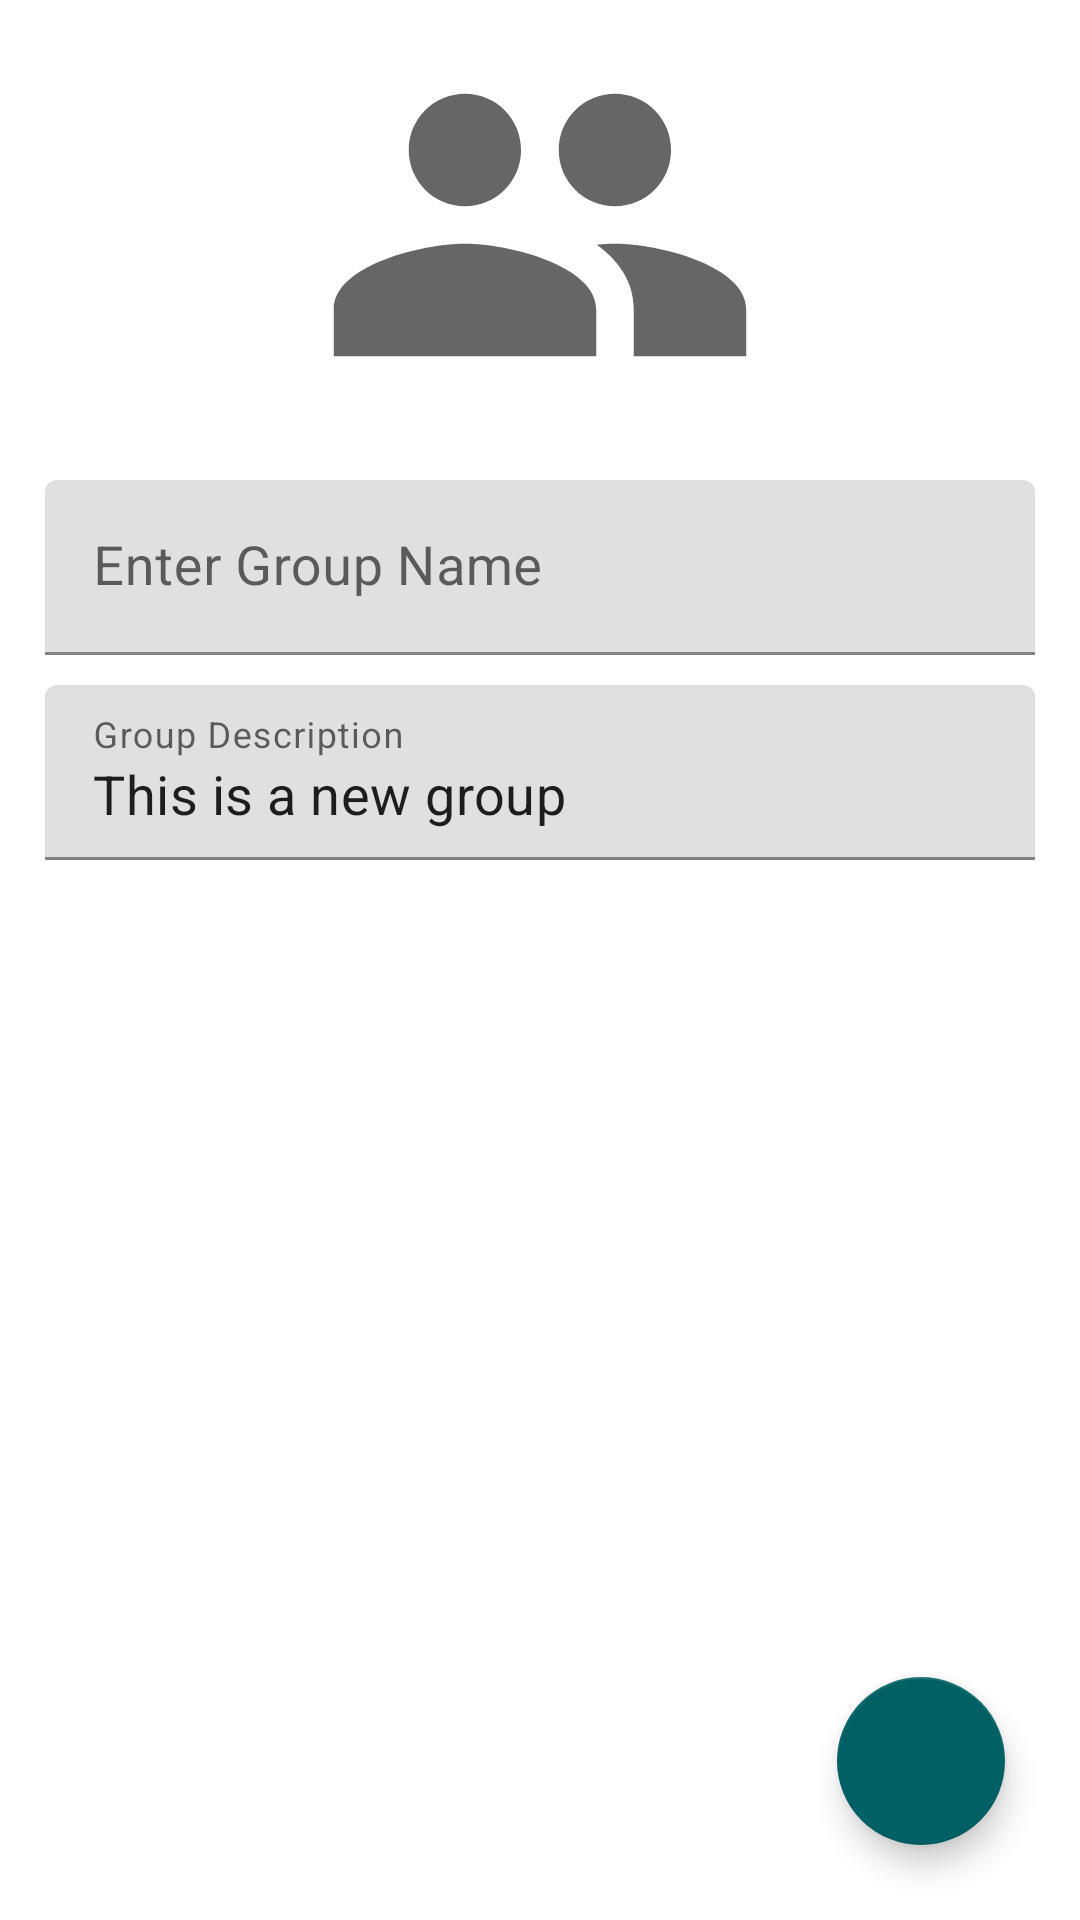

Write the Android layout XML for this screen, with the resource values it uses.
<!-- AndroidManifest.xml: application theme Theme.MyChat -->
<!-- res/layout/fragment_new_group.xml -->
<?xml version="1.0" encoding="utf-8"?>
<androidx.constraintlayout.widget.ConstraintLayout
    xmlns:android="http://schemas.android.com/apk/res/android"
    xmlns:app="http://schemas.android.com/apk/res-auto"
    xmlns:tools="http://schemas.android.com/tools"
    android:layout_width="match_parent"
    android:layout_height="match_parent"
    tools:context=".screens.NewGroupFragment">

    <ImageView
        android:id="@+id/group_Image"
        android:layout_width="150dp"
        android:layout_height="150dp"
        android:background="@drawable/ic_baseline_group_24"
        style="@style/group_icon"
        app:layout_constraintEnd_toEndOf="parent"
        app:layout_constraintStart_toStartOf="parent"
        app:layout_constraintTop_toTopOf="parent" />

    <com.google.android.material.textfield.TextInputLayout
        android:id="@+id/textInputLayout1"
        android:layout_width="match_parent"
        android:layout_height="wrap_content"
        android:layout_marginVertical="10dp"
        android:layout_marginHorizontal="15dp"
        app:layout_constraintEnd_toEndOf="parent"
        app:layout_constraintStart_toStartOf="parent"
        app:layout_constraintTop_toBottomOf="@+id/group_Image">

        <com.google.android.material.textfield.TextInputEditText
            android:id="@+id/group_name"
            android:layout_width="match_parent"
            android:layout_height="wrap_content"
            android:hint="Enter Group Name"
            android:textSize="18sp"
            android:inputType="textPersonName" />
    </com.google.android.material.textfield.TextInputLayout>

    <com.google.android.material.textfield.TextInputLayout
        android:id="@+id/textInputLayout2"
        android:layout_width="match_parent"
        android:layout_height="wrap_content"
        android:layout_marginVertical="10dp"
        android:layout_marginHorizontal="15dp"
        app:layout_constraintEnd_toEndOf="parent"
        app:layout_constraintStart_toStartOf="parent"
        app:layout_constraintTop_toBottomOf="@id/textInputLayout1">

        <com.google.android.material.textfield.TextInputEditText
            android:id="@+id/group_description"
            android:layout_width="match_parent"
            android:layout_height="wrap_content"
            android:hint="Group Description"
            android:text="This is a new group"
            android:textSize="18sp"
            android:inputType="textPersonName" />
    </com.google.android.material.textfield.TextInputLayout>

    <androidx.recyclerview.widget.RecyclerView
        android:id="@+id/group_RV"
        android:layout_width="match_parent"
        android:layout_height="0dp"
        android:layout_marginTop="10dp"
        app:layoutManager="androidx.recyclerview.widget.LinearLayoutManager"
        android:layout_marginHorizontal="5dp"
        app:layout_constraintBottom_toBottomOf="parent"
        app:layout_constraintEnd_toEndOf="parent"
        app:layout_constraintStart_toStartOf="parent"
        app:layout_constraintTop_toBottomOf="@+id/textInputLayout2" />

    <com.google.android.material.floatingactionbutton.FloatingActionButton
        android:id="@+id/group_fav"
        android:layout_width="wrap_content"
        android:layout_height="wrap_content"
        android:layout_marginEnd="25dp"
        android:layout_marginBottom="25dp"
        android:src="@drawable/ic_baseline_check_24"

        app:layout_constraintBottom_toBottomOf="parent"
        app:layout_constraintEnd_toEndOf="parent" />

    <ProgressBar
        android:id="@+id/new_groupPb"
        android:layout_width="wrap_content"
        android:layout_height="wrap_content"
        android:layout_marginTop="90dp"
        android:visibility="gone"
        app:layout_constraintEnd_toEndOf="parent"
        app:layout_constraintStart_toStartOf="parent"
        app:layout_constraintTop_toBottomOf="@+id/textInputLayout2" />

</androidx.constraintlayout.widget.ConstraintLayout>
<!-- resources referenced by this layout -->
<resources>
  <!-- drawable ic_baseline_group_24 (drawable) -->
  <vector
      android:height="24dp"
      android:tint="?attr/colorControlNormal"
      android:viewportHeight="24"
      android:viewportWidth="24"
      android:width="24dp"
      xmlns:android="http://schemas.android.com/apk/res/android">
      <path android:fillColor="@android:color/white" android:pathData="M16,11c1.66,0 2.99,-1.34 2.99,-3S17.66,5 16,5c-1.66,0 -3,1.34 -3,3s1.34,3 3,3zM8,11c1.66,0 2.99,-1.34 2.99,-3S9.66,5 8,5C6.34,5 5,6.34 5,8s1.34,3 3,3zM8,13c-2.33,0 -7,1.17 -7,3.5L1,19h14v-2.5c0,-2.33 -4.67,-3.5 -7,-3.5zM16,13c-0.29,0 -0.62,0.02 -0.97,0.05 1.16,0.84 1.97,1.97 1.97,3.45L17,19h6v-2.5c0,-2.33 -4.67,-3.5 -7,-3.5z"/>
  </vector>
  <style name="Theme.MyChat" parent="Theme.MaterialComponents.DayNight.NoActionBar">
          
          <item name="colorPrimary">@color/primaryColor</item>
          <item name="colorPrimaryVariant">@color/primaryLightColor</item>
          <item name="colorOnPrimary">@color/primaryTextColor</item>
          
          <item name="colorSecondary">@color/secondaryColor</item>
          <item name="colorSecondaryVariant">@color/secondaryLightColor</item>
          <item name="colorOnSecondary">@color/secondaryTextColor</item>
          
          <item name="android:statusBarColor" tools:targetApi="l">?attr/colorPrimaryVariant</item>
          
      </style>
  <color name="primaryColor">#e91e63</color>
  <color name="primaryLightColor">#ff6090</color>
  <color name="primaryTextColor">#ffffff</color>
  <color name="secondaryColor">#006064</color>
  <color name="secondaryLightColor">#428e92</color>
  <color name="secondaryTextColor">#ffffff</color>
</resources>
